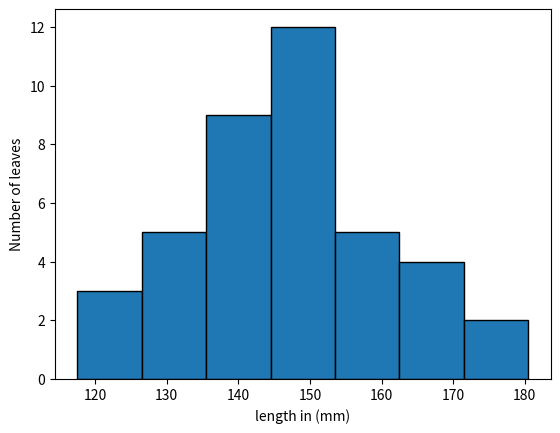

Recreate this plot in Python.
import matplotlib.pyplot as plt


x=[118,120,122,127,128,129,130,132,
136,137,138,139,140,141,142,143,142.5,
145,145.5,146,146.5,147,147.5,148,148.5,
149,149.5,150,150.5,
154,155,156,157,158,
163,164,165,166,
172,173]
bins=[117.5,126.5,135.5,144.5,153.5,162.5,171.5,180.5]
plt.hist(x,bins=bins, histtype='bar',edgecolor='black')
plt.xlabel('length in (mm)')
plt.ylabel('Number of leaves')

plt.show()